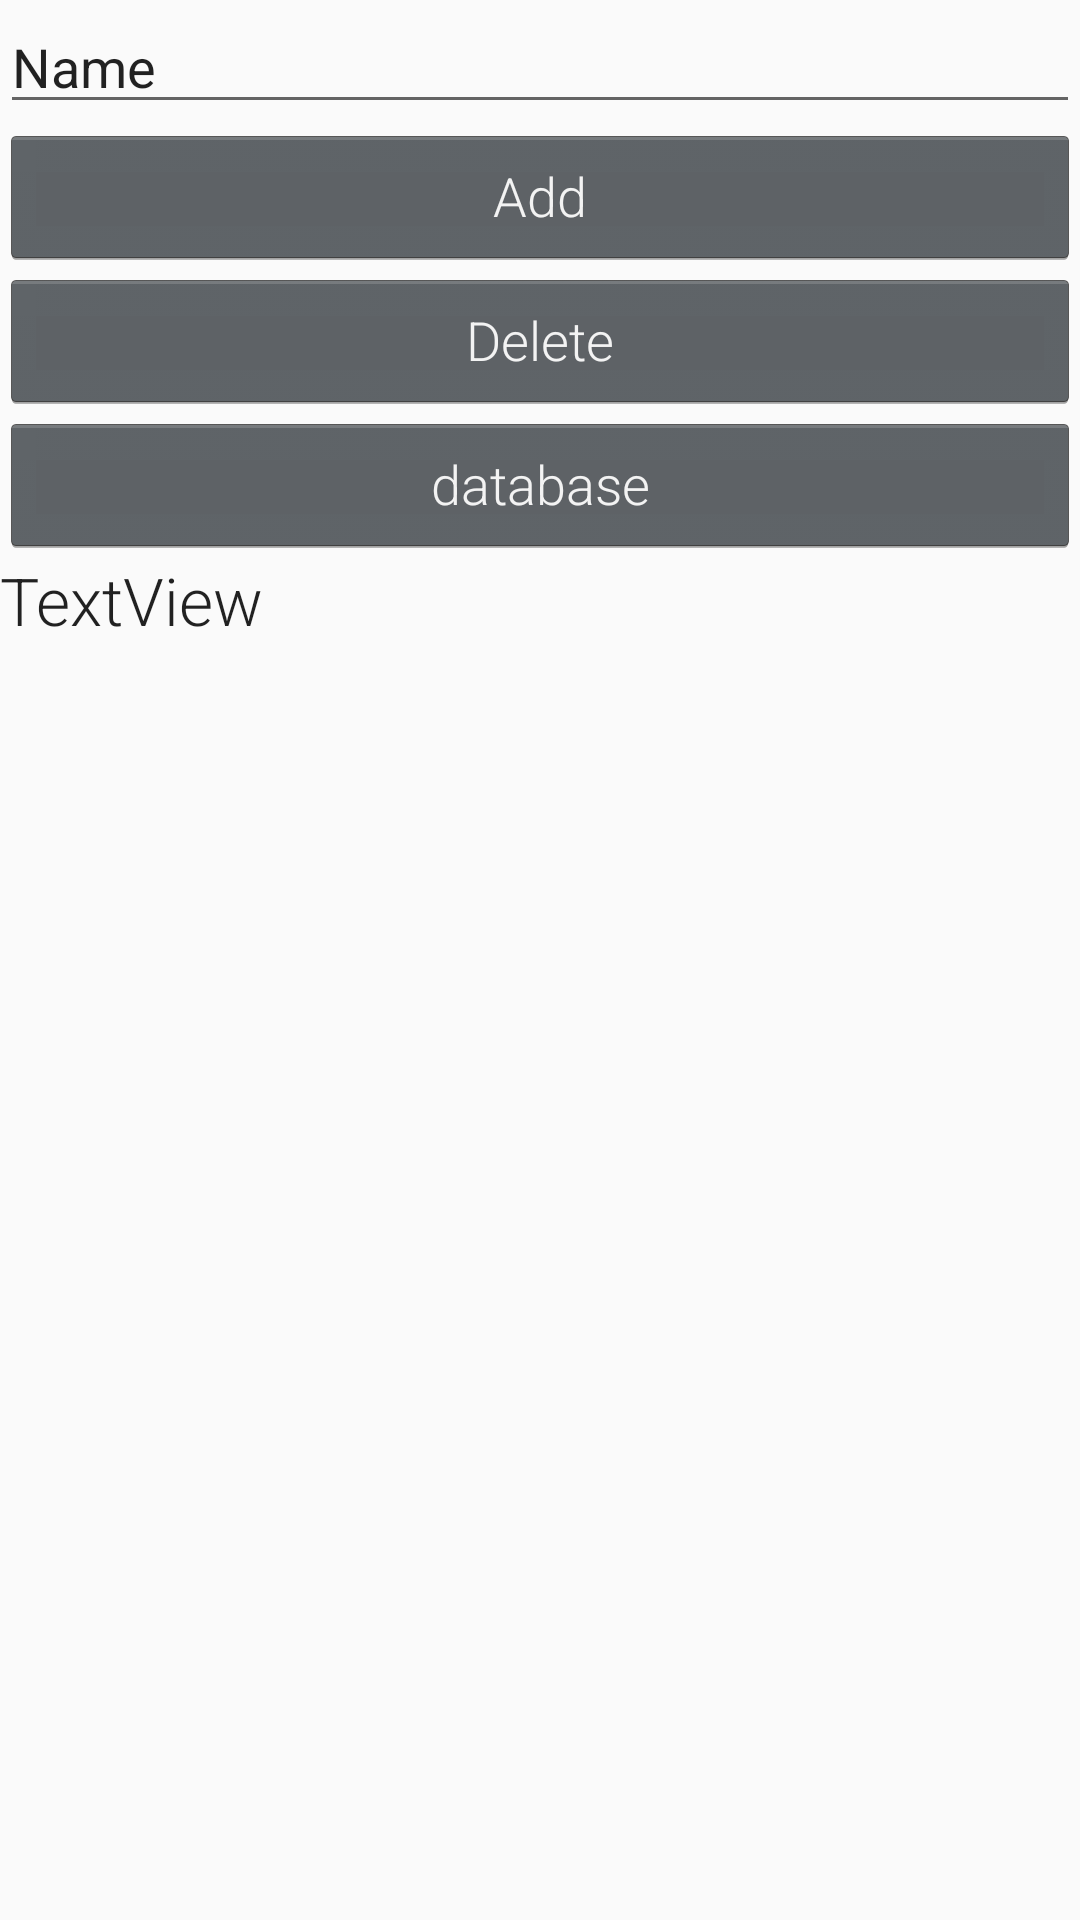

Layout XML and referenced resources for this Android screen:
<!-- AndroidManifest.xml: application theme AppTheme -->
<!-- res/layout/activity_main.xml -->
<?xml version="1.0" encoding="utf-8"?>
<LinearLayout xmlns:android="http://schemas.android.com/apk/res/android"
    android:orientation="vertical" android:layout_width="match_parent"
    android:layout_height="match_parent">

    <EditText
        android:id="@+id/NoteField"
        android:layout_width="match_parent"
        android:layout_height="wrap_content"
        android:ems="10"
        android:inputType="textPersonName"
        android:text="Name" />

    <Button
        android:id="@+id/addButton"
        android:layout_width="match_parent"
        android:layout_height="wrap_content"
        android:onClick="addButtonClicked"
        android:text="Add" />

    <Button
        android:id="@+id/deleteButton"
        android:layout_width="match_parent"
        android:layout_height="wrap_content"
        android:onClick="deleteButtonClicked"
        android:text="Delete" />

    <Button
        android:id="@+id/databasemanager"
        android:layout_width="match_parent"
        android:layout_height="wrap_content"
        android:onClick="databasemanager"
        android:text="database" />

    <TextView
        android:id="@+id/DatabaseText"
        android:layout_width="match_parent"
        android:layout_height="wrap_content"
        android:text="TextView"
        android:textAppearance="@style/TextAppearance.AppCompat.Large" />

</LinearLayout>
<!-- resources referenced by this layout -->
<resources>
  <style name="AppTheme" parent="Theme.AppCompat.Light.DarkActionBar">
          <item name="android:textViewStyle">@style/RobotoTextViewStyle</item>
          <item name="android:buttonStyle">@style/RobotoButtonStyle</item>
      </style>
  <style name="RobotoTextViewStyle" parent="android:Widget.TextView">
          <item name="android:fontFamily">sans-serif-light</item>
      </style>
  <style name="RobotoButtonStyle" parent="android:Widget.Holo.Button">
          <item name="android:fontFamily">sans-serif-light</item>
      </style>
</resources>
